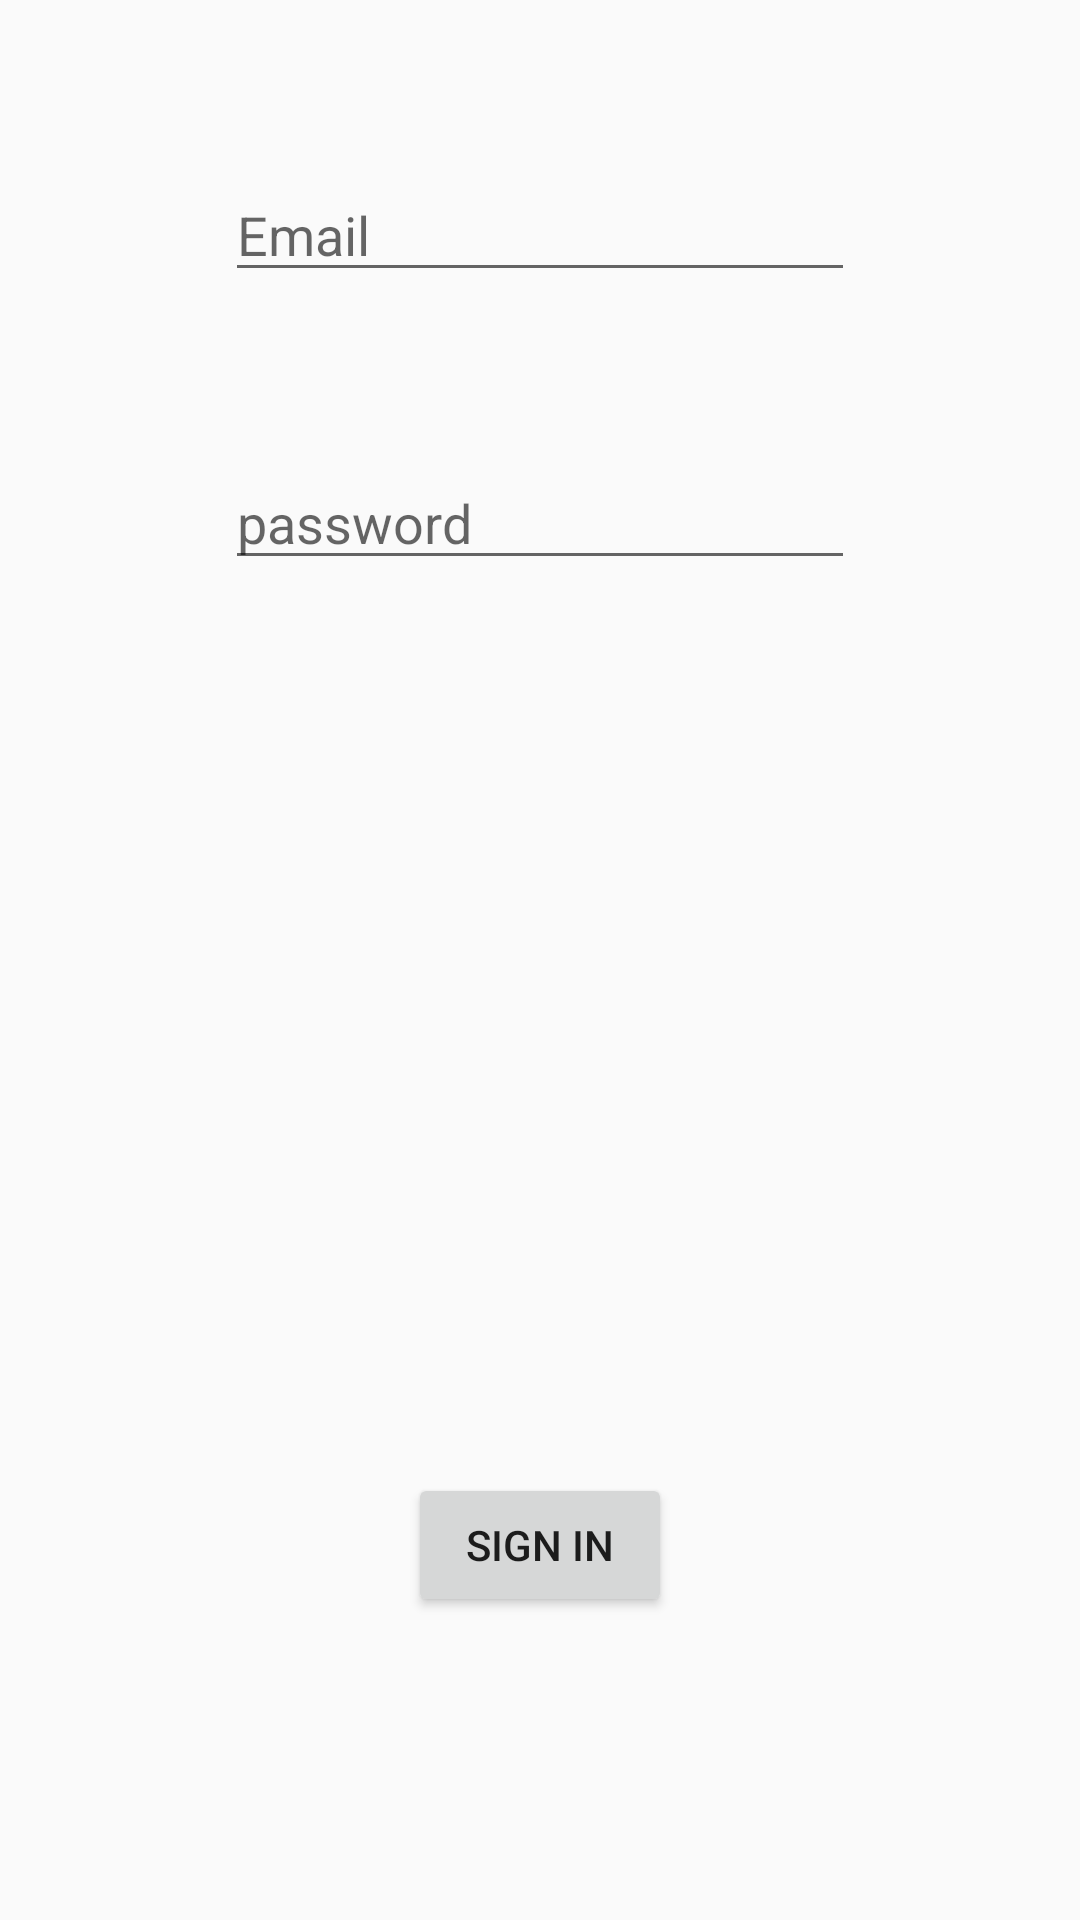

Reconstruct the res/layout file that produces this screen, plus the resources it refers to.
<!-- AndroidManifest.xml: application theme AppTheme -->
<!-- res/layout/activity_sign_in.xml -->
<?xml version="1.0" encoding="utf-8"?>

<android.support.constraint.ConstraintLayout xmlns:android="http://schemas.android.com/apk/res/android"
    xmlns:app="http://schemas.android.com/apk/res-auto"
    xmlns:tools="http://schemas.android.com/tools"
    android:layout_width="match_parent"
    android:layout_height="match_parent"
    tools:context="com.example.mayank.saksham.SignInActivity">

    <EditText
        android:id="@+id/email_signin"
        android:layout_width="wrap_content"
        android:layout_height="wrap_content"
        android:ems="10"
        android:hint="Email"
        android:inputType="textEmailAddress"
        app:layout_constraintLeft_toLeftOf="parent"
        app:layout_constraintRight_toRightOf="parent"
        tools:layout_constraintTop_creator="1"
        tools:layout_constraintRight_creator="1"
        tools:layout_constraintBottom_creator="1"
        app:layout_constraintBottom_toTopOf="@+id/pass_signin"
        android:layout_marginTop="55dp"
        tools:layout_constraintLeft_creator="1"
        android:layout_marginBottom="54dp"
        app:layout_constraintTop_toTopOf="parent" />

    <EditText
        android:id="@+id/pass_signin"
        android:layout_width="wrap_content"
        android:layout_height="wrap_content"
        android:ems="10"
        android:hint="password"
        android:inputType="textPassword"
        app:layout_constraintLeft_toLeftOf="parent"
        app:layout_constraintRight_toRightOf="parent"
        tools:layout_constraintTop_creator="1"
        tools:layout_constraintRight_creator="1"
        android:layout_marginTop="152dp"
        tools:layout_constraintLeft_creator="1"
        app:layout_constraintTop_toTopOf="parent" />

    <Button
        android:id="@+id/signin2"
        android:layout_width="wrap_content"
        android:layout_height="wrap_content"
        android:text="Sign In"
        app:layout_constraintLeft_toLeftOf="parent"
        app:layout_constraintRight_toRightOf="parent"
        tools:layout_constraintRight_creator="1"
        tools:layout_constraintBottom_creator="1"
        app:layout_constraintBottom_toBottomOf="parent"
        tools:layout_constraintLeft_creator="1"
        android:layout_marginBottom="101dp" />
</android.support.constraint.ConstraintLayout>
<!-- resources referenced by this layout -->
<resources>
  <style name="AppTheme" parent="Theme.AppCompat.Light.DarkActionBar">
          
          <item name="colorPrimary">@color/colorPrimary</item>
          <item name="colorPrimaryDark">@color/colorPrimaryDark</item>
          <item name="colorAccent">@color/colorAccent</item>
          <item name="windowActionBar">false</item>
          <item name="windowNoTitle">true</item>
      </style>
  <color name="colorPrimary">#3F51B5</color>
  <color name="colorPrimaryDark">#303f9f</color>
  <color name="colorAccent">#FF4081</color>
</resources>
